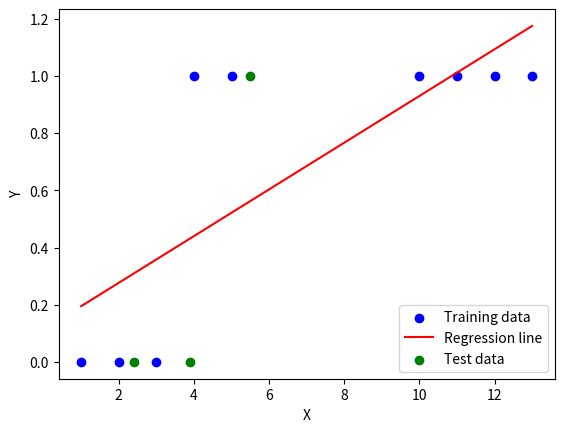

Write the Python code that produced this figure.
import numpy as np
import matplotlib.pyplot as plt

# Training data
X_train = np.array([1, 2, 3, 4, 5, 10, 11, 12, 13])
Y_train = np.array([0, 0, 0, 1, 1, 1, 1, 1, 1])

# Calculate means
X_mean = np.mean(X_train)
Y_mean = np.mean(Y_train)

# Calculate the slope (b1) and intercept (b0)
numerator = np.sum((X_train - X_mean) * (Y_train - Y_mean))
denominator = np.sum((X_train - X_mean) ** 2)
b1 = numerator / denominator
b0 = Y_mean - b1 * X_mean

# Regression function
def predict(X):
    return b0 + b1 * X

# Test points
X_test = np.array([2.4, 5.5, 3.9])
Y_test = np.array([0, 1, 0])

# Output the regression equation
print(f"Regression equation: Y = {b1:.2f}X + {b0:.2f}")

# Calculate error rates
# Predict the values for the training set
Y_train_pred = predict(X_train)
Y_train_pred_class = (Y_train_pred >= 0.5).astype(int)

# Calculate the error rate for the training set
train_error_rate = np.mean(Y_train_pred_class != Y_train)
print(f"Training set error rate: {train_error_rate:.2f}")

# Predict the values for the test set
Y_test_pred = predict(X_test)
Y_test_pred_class = (Y_test_pred >= 0.5).astype(int)

# Calculate the error rate for the test set
test_error_rate = np.mean(Y_test_pred_class != Y_test)
print(f"Test set error rate: {test_error_rate:.2f}")

# Plotting
plt.scatter(X_train, Y_train, color='blue', label='Training data')
plt.plot(X_train, predict(X_train), color='red', label='Regression line')
plt.scatter(X_test, Y_test, color='green', label='Test data')
plt.xlabel('X')
plt.ylabel('Y')
plt.legend()
plt.show()